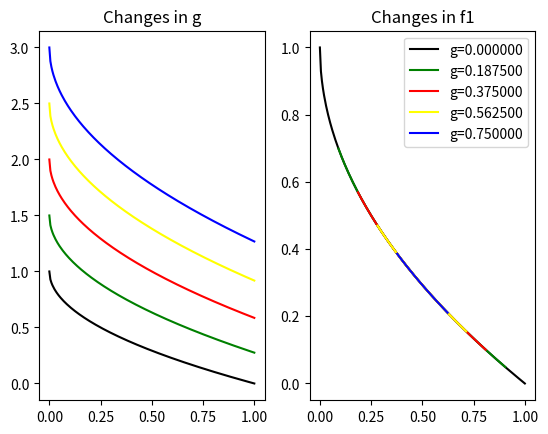

Write the Python code that produced this figure.
import matplotlib.pyplot as plt
import numpy as np

f1 = np.linspace(0, 1, num=200)


g = lambda a : a

h = lambda f1, g : 1 - np.sqrt(f1/g)

# Changes in g
ax1 = plt.subplot(1,2,1)
ax1.set_title("Changes in g")
params = np.linspace(1, 3, num=5)
colors = ['black', 'green', 'red', 'yellow', 'blue']


for (i, param) in enumerate(params):

    g_val = g(param)
    f2 = g_val * h(f1, g_val)
    ax1.plot(f1, f2, color=colors[i], label="g=%f" % param )

# Changes in f1
ax2 = plt.subplot(1,2,2)
ax2.set_title("Changes in f1")


percents = np.linspace(0, 0.75, num=5)

for (i, percent) in enumerate(percents):

    offset = (len(f1)*percent)/2

    lower = int(offset)
    upper = int(len(f1) - offset)

    f1_sub = f1[lower:upper]

    g_val = g(1)
    f2_sub = g_val * h(f1_sub, g_val)
    ax2.plot(f1_sub, f2_sub, color=colors[i], label="g=%f" % percent )

plt.legend()
plt.show()



